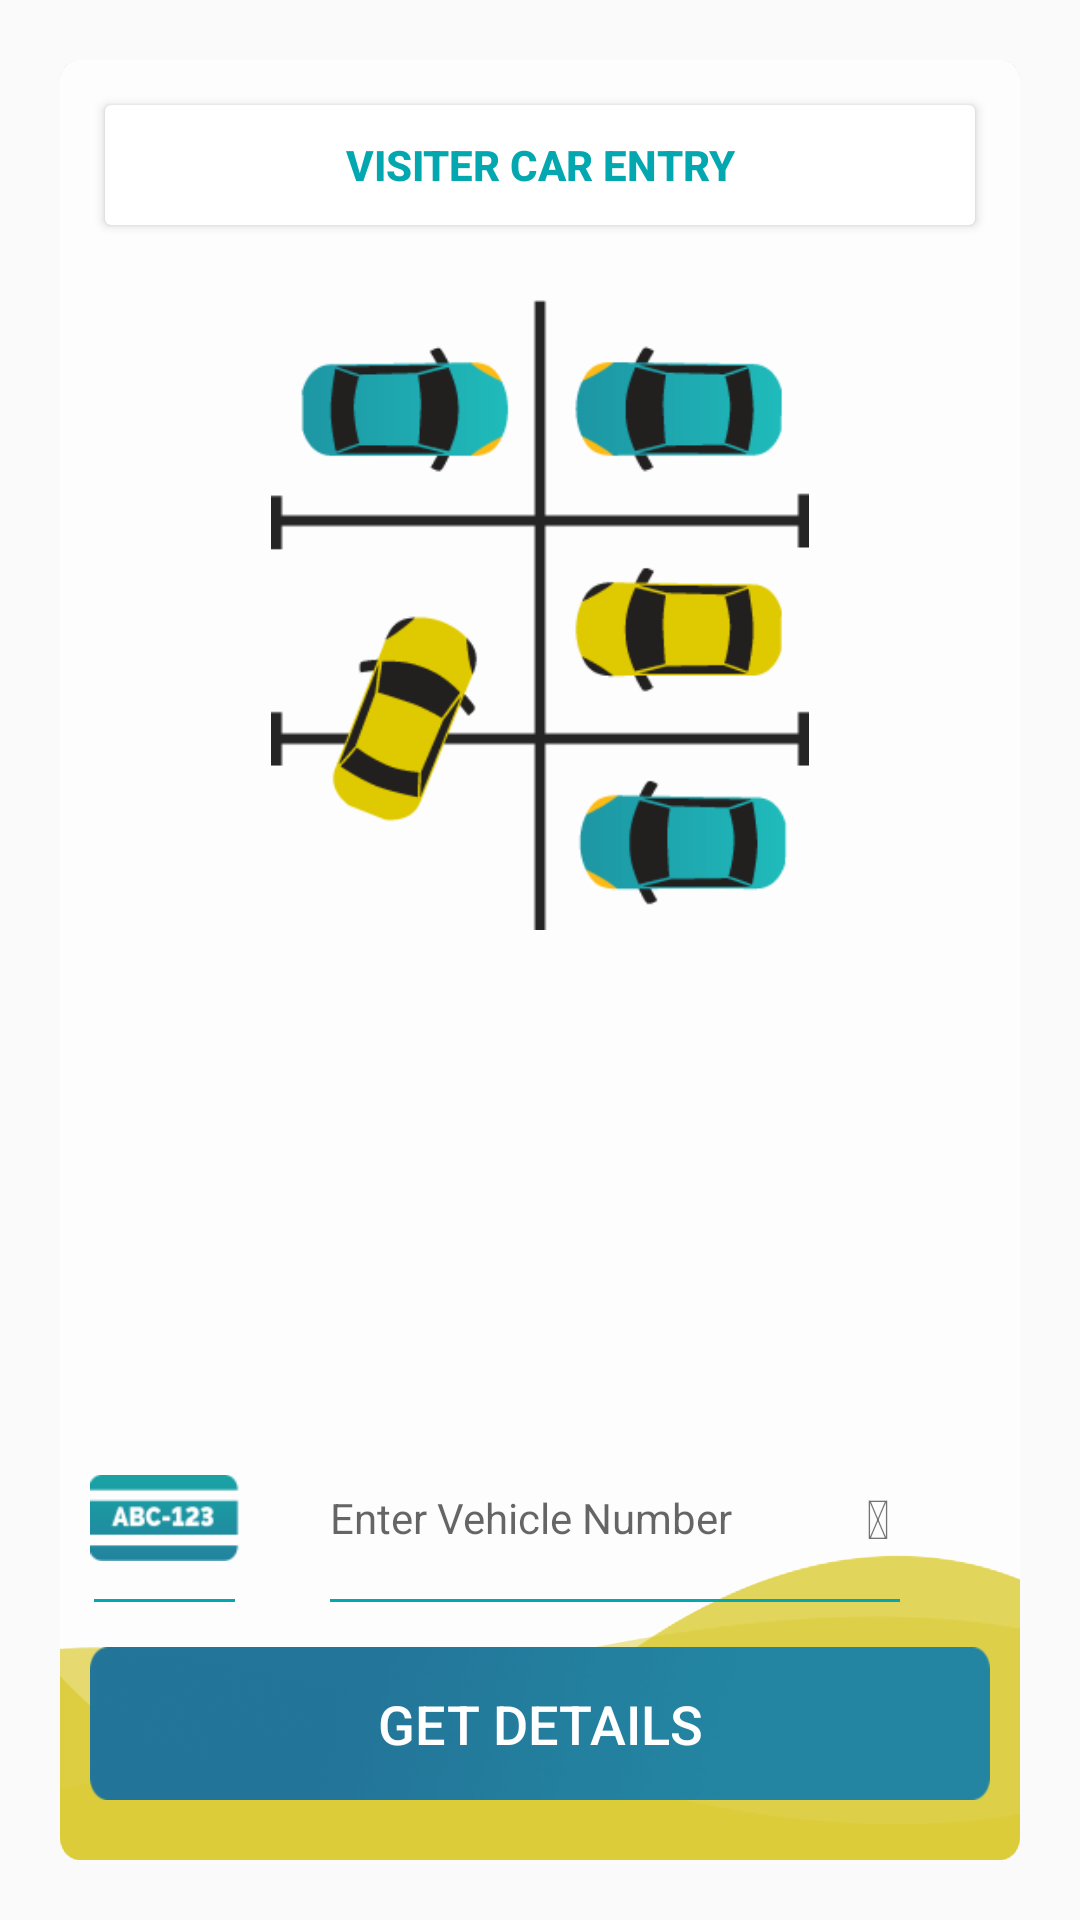

Reconstruct the res/layout file that produces this screen, plus the resources it refers to.
<!-- AndroidManifest.xml: application theme AppTheme -->
<!-- res/layout/visitors_dialog.xml -->
<RelativeLayout xmlns:android="http://schemas.android.com/apk/res/android"
    android:layout_width="match_parent"
    android:layout_height="wrap_content"
    android:layout_gravity="center"
    android:gravity="center"
    android:padding="@dimen/_20dp">

    <RelativeLayout
        android:layout_width="match_parent"
        android:layout_height="match_parent"
        android:alpha="1"
        android:background="@drawable/ic_invite_event">

        <android.support.v7.widget.CardView
            android:id="@+id/btn_alien"
            android:layout_width="match_parent"
            android:layout_height="@dimen/_40dp"
            android:layout_margin="@dimen/_15dp"
            android:layout_marginTop="@dimen/_10dp"
            android:elevation="@dimen/_10dp">

            <Button
                android:layout_width="match_parent"
                android:layout_height="match_parent"
                android:background="@color/transparent"
                android:contentDescription="@string/txt_cd"
                android:text="Visiter Car Entry"
                android:textColor="@color/colorAccent"
                android:textStyle="bold" />
        </android.support.v7.widget.CardView>


        <ImageView
            android:id="@+id/ic_alien"
            android:layout_width="@dimen/_200dp"
            android:layout_height="@dimen/_230dp"
            android:layout_below="@+id/btn_alien"
            android:layout_centerInParent="true"
            android:layout_gravity="center"
            android:background="@color/transparent"
            android:padding="@dimen/_10dp"
            android:src="@drawable/ic_alien_car" />


        <LinearLayout
            android:id="@+id/ll_alien"
            android:layout_width="match_parent"
            android:layout_height="wrap_content"
            android:layout_above="@+id/btn_get_details"
            android:layout_marginTop="@dimen/_15dp"
            android:layout_marginBottom="@dimen/_15dp"
            android:layout_marginEnd="@dimen/_10dp"
            android:layout_marginStart="@dimen/_10dp"
            android:orientation="horizontal">

            <LinearLayout
                android:layout_width="@dimen/_50dp"
                android:layout_height="wrap_content"
                android:orientation="vertical">

                <ImageView
                    android:layout_width="@dimen/_50dp"
                    android:layout_height="@dimen/_40dp"
                    android:src="@drawable/abc_big" />

                <View
                    android:layout_width="@dimen/_47dp"
                    android:layout_height="@dimen/_1dp"
                    android:layout_gravity="center"
                    android:layout_marginTop="@dimen/_7dp"
                    android:background="@color/colorPrimary" />
            </LinearLayout>

            <LinearLayout
                android:layout_width="@dimen/_0dp"
                android:layout_height="wrap_content"
                android:layout_marginEnd="@dimen/_30dp"
                android:layout_marginStart="@dimen/_30dp"
                android:layout_weight="1"
                android:orientation="vertical">

                <LinearLayout
                    android:layout_width="match_parent"
                    android:layout_height="wrap_content"
                    android:orientation="horizontal"
                    android:weightSum="1">

                    <EditText
                        android:id="@+id/et_vehicle_number"
                        android:layout_width="@dimen/_0dp"
                        android:layout_height="@dimen/_40dp"
                        android:layout_weight="0.9"
                        android:background="@android:color/transparent"
                        android:hint="@string/enter_vehicle_number"
                        android:lines="1"
                        android:maxLength="20"
                        android:textColor="@color/black"
                        android:textSize="@dimen/_14sp" />

                    <TextView
                        android:id="@+id/tv_scanner"
                        android:layout_width="wrap_content"
                        android:layout_height="wrap_content"
                        android:layout_gravity="center"
                        android:layout_weight="0.2"
                        android:gravity="center"
                        android:padding="@dimen/_3dp"
                        android:text="@string/camera_icon"
                        android:textSize="@dimen/_18sp" />

                </LinearLayout>


                <View
                    android:layout_width="match_parent"
                    android:layout_height="@dimen/_1dp"
                    android:layout_gravity="center"
                    android:layout_marginTop="@dimen/_7dp"
                    android:background="@color/colorPrimary" />
            </LinearLayout>
        </LinearLayout>


        <Button
            android:id="@+id/btn_get_details"
            android:layout_width="match_parent"
            android:layout_height="wrap_content"
            android:layout_alignParentBottom="true"
            android:layout_marginBottom="@dimen/_20dp"
            android:layout_marginLeft="@dimen/_10dp"
            android:layout_marginRight="@dimen/_10dp"
            android:background="@drawable/submit_icon"
            android:gravity="center"
            android:text="@string/txt_get_details"
            android:textAllCaps="true"
            android:textColor="@android:color/white"
            android:textSize="@dimen/_18sp" />

    </RelativeLayout>
</RelativeLayout>
<!-- resources referenced by this layout -->
<resources>
  <color name="black">@android:color/black</color>
  <color name="colorAccent">#03A7AF</color>
  <color name="colorPrimary">#03A7AF</color>
  <color name="transparent">@android:color/transparent</color>
  <dimen name="_0dp">0dp</dimen>
  <dimen name="_10dp">10dp</dimen>
  <dimen name="_14sp">14sp</dimen>
  <dimen name="_15dp">15dp</dimen>
  <dimen name="_18sp">18sp</dimen>
  <dimen name="_1dp">1dp</dimen>
  <dimen name="_200dp">200dp</dimen>
  <dimen name="_20dp">20dp</dimen>
  <dimen name="_230dp">230dp</dimen>
  <dimen name="_30dp">30dp</dimen>
  <dimen name="_3dp">3dp</dimen>
  <dimen name="_40dp">40dp</dimen>
  <dimen name="_47dp">47dp</dimen>
  <dimen name="_50dp">50dp</dimen>
  <dimen name="_7dp">7dp</dimen>
  <!-- drawable abc_big: png bitmap (drawable, 2243 bytes) -->
  <!-- drawable ic_alien_car: png bitmap (drawable-hdpi, 24580 bytes) -->
  <!-- drawable ic_invite_event: png bitmap (drawable-hdpi, 19630 bytes) -->
  <!-- drawable submit_icon: png bitmap (drawable-hdpi, 7864 bytes) -->
  <string name="camera_icon"></string>
  <string name="enter_vehicle_number">Enter Vehicle Number</string>
  <string name="txt_cd" />
  <string name="txt_get_details">Get Details</string>
  <style name="AppTheme" parent="Theme.AppCompat.Light.NoActionBar">
          
          <item name="colorPrimary">@color/colorPrimary</item>
          <item name="colorPrimaryDark">@color/colorPrimaryDark</item>
          <item name="colorAccent">@color/colorAccent</item>
          <item name="android:windowDisablePreview">true</item>
      </style>
  <color name="colorPrimaryDark">#02868C</color>
</resources>
